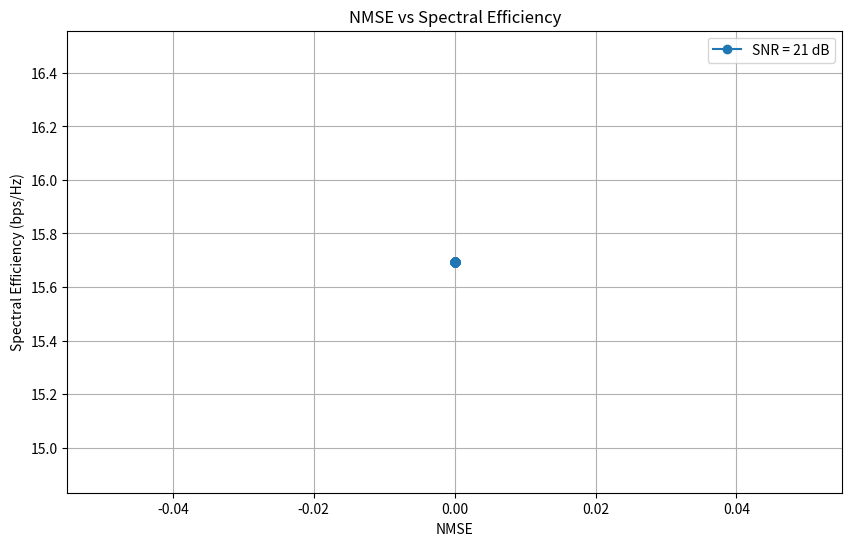

The matplotlib source for this figure:
import numpy as np
import matplotlib.pyplot as plt


# Function to calculate the spectral efficiency
def spectral_efficiency(H, SNR_dB):
    SNR = 10 ** (SNR_dB / 10)
    I = np.eye(H.shape[1])
    rate = np.mean(
        np.log2(np.linalg.det(I + SNR * np.matmul(H.conj().transpose(0, 2, 1), H)))
    )
    return rate


# Function to calculate the NMSE
def nmse(H, H_pred):
    error = np.linalg.norm(H - H_pred, axis=(1, 2)) ** 2
    norm = np.linalg.norm(H, axis=(1, 2)) ** 2
    return np.mean(error / norm)


# Generating a random channel matrix H
np.random.seed(0)
H = np.random.randn(100, 2, 2) + 1j * np.random.randn(100, 2, 2)

# Define different NMSE levels
nmse_levels = np.linspace(0.01, 1, 100)

# SNR value for the plot
SNR_dB = 21  # Fixed SNR in dB

nmse_values = []
spectral_eff_values = []

for nmse_target in nmse_levels:
    # Generate a predicted H matrix with the desired NMSE
    noise_std_dev = np.sqrt(
        nmse_target * np.linalg.norm(H, axis=(1, 2)) ** 2 / (H.shape[1] * H.shape[2])
    )
    noise = noise_std_dev[:, np.newaxis, np.newaxis] * (
        np.random.randn(*H.shape) + 1j * np.random.randn(*H.shape)
    )
    H_pred = H

    current_nmse = nmse(H, H_pred)
    print(current_nmse)
    nmse_values.append(current_nmse)
    spectral_eff_values.append(spectral_efficiency(H_pred, SNR_dB))

# Plotting NMSE vs Spectral Efficiency
plt.figure(figsize=(10, 6))
plt.plot(nmse_values, spectral_eff_values, marker="o", label=f"SNR = {SNR_dB} dB")
plt.xlabel("NMSE")
plt.ylabel("Spectral Efficiency (bps/Hz)")
plt.title("NMSE vs Spectral Efficiency")
plt.legend()
plt.grid(True)
plt.savefig("NMSE_vs_Spectral_Efficiency.png")
